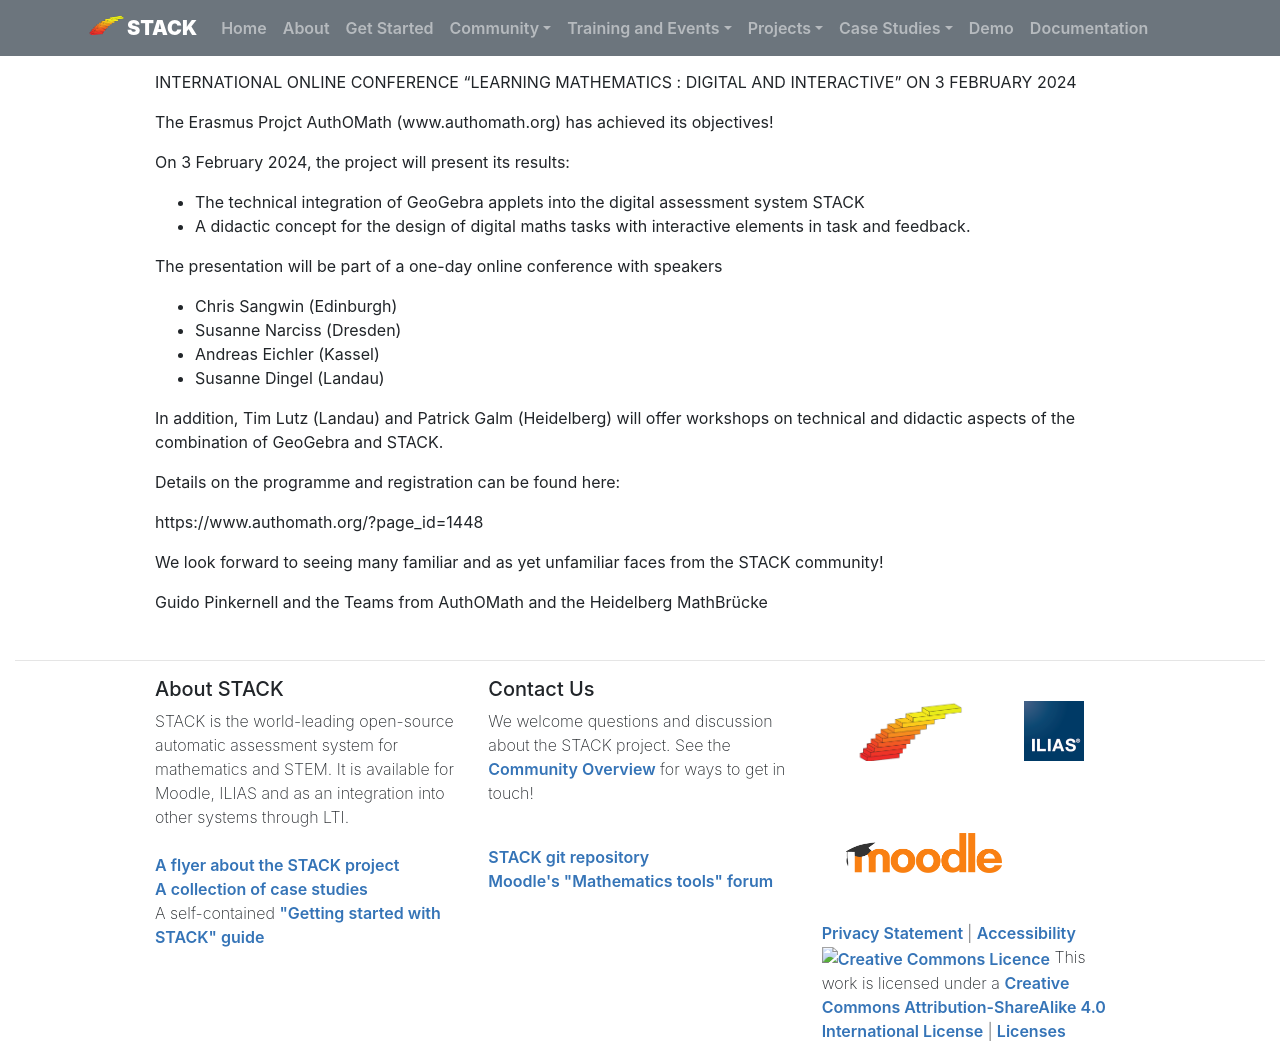

repository: maths/stack-web · page: Events/2024-02-02-AuthOMath-ME-PHHD/index.html · generator: mkdocs

INTERNATIONAL ONLINE CONFERENCE “LEARNING MATHEMATICS : DIGITAL AND INTERACTIVE” ON 3 FEBRUARY 2024

The Erasmus Projct AuthOMath (www.authomath.org) has achieved its objectives!

On 3 February 2024, the project will present its results: 

* The technical integration of GeoGebra applets into the digital assessment system STACK
* A didactic concept for the design of digital maths tasks with interactive elements in task and feedback.

The presentation will be part of a one-day online conference with speakers

* Chris Sangwin (Edinburgh)
* Susanne Narciss (Dresden)
* Andreas Eichler (Kassel)
* Susanne Dingel (Landau)

In addition, Tim Lutz (Landau) and Patrick Galm (Heidelberg) will offer workshops on technical and didactic aspects of the combination of GeoGebra and STACK.

Details on the programme and registration can be found here:

https://www.authomath.org/?page_id=1448

We look forward to seeing many familiar and as yet unfamiliar faces from the STACK community!

Guido Pinkernell and the Teams from AuthOMath and the Heidelberg MathBrücke
